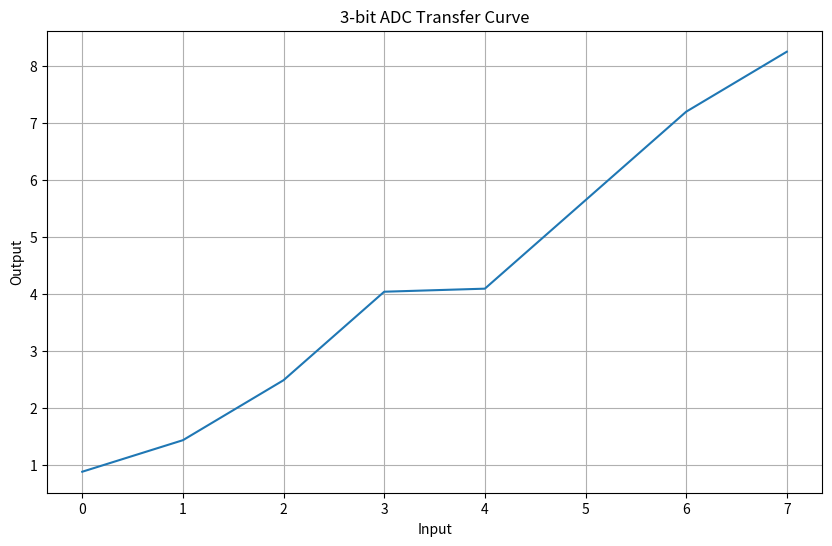

Reproduce this figure in Python.
#MATTHEW KLEIN
#ECEN 610
#LAB 5 Data Conversion Basics
# 5.

import numpy as np
import matplotlib.pyplot as plt

# Given DNL values in LSB
dnl = np.array([0, -0.5, 0, 0.5, -1, 0.5, 0.5, 0])
codes = np.arange(8)
inl_uncorrected = np.cumsum(dnl)
m, b = np.polyfit(codes, inl_uncorrected, 1)
inl_corrected = inl_uncorrected - (m * codes + b)

offset_error = 0.5           # in LSB
full_scale_error = 0.5       # in LSB
gain_correction = full_scale_error / (len(codes) - 1)

# Transfer curve
actual = codes + inl_corrected + offset_error + gain_correction * codes

# Plotting
plt.figure(figsize=(10, 6))
plt.plot(codes, actual)
plt.title("3-bit ADC Transfer Curve")
plt.xlabel("Input")
plt.ylabel("Output")
plt.grid()
plt.show()
